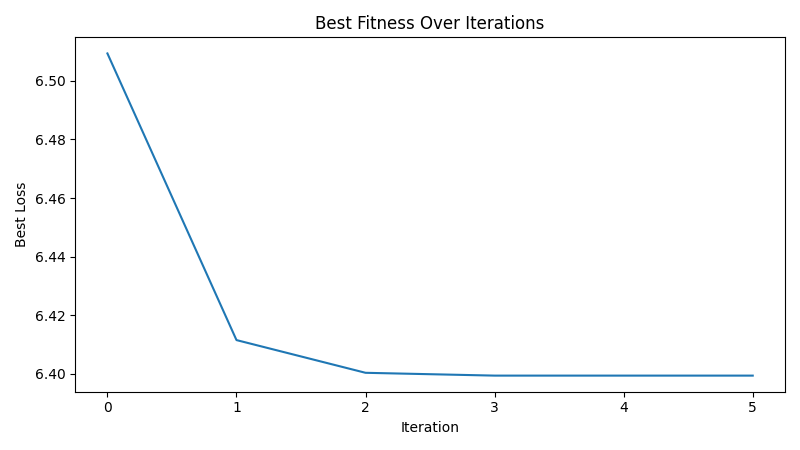

Values plotted in this chart, from the file beside it:
iteration, best_loss
1, 6.509
2, 6.412
3, 6.4
4, 6.399
5, 6.399
6, 6.399
